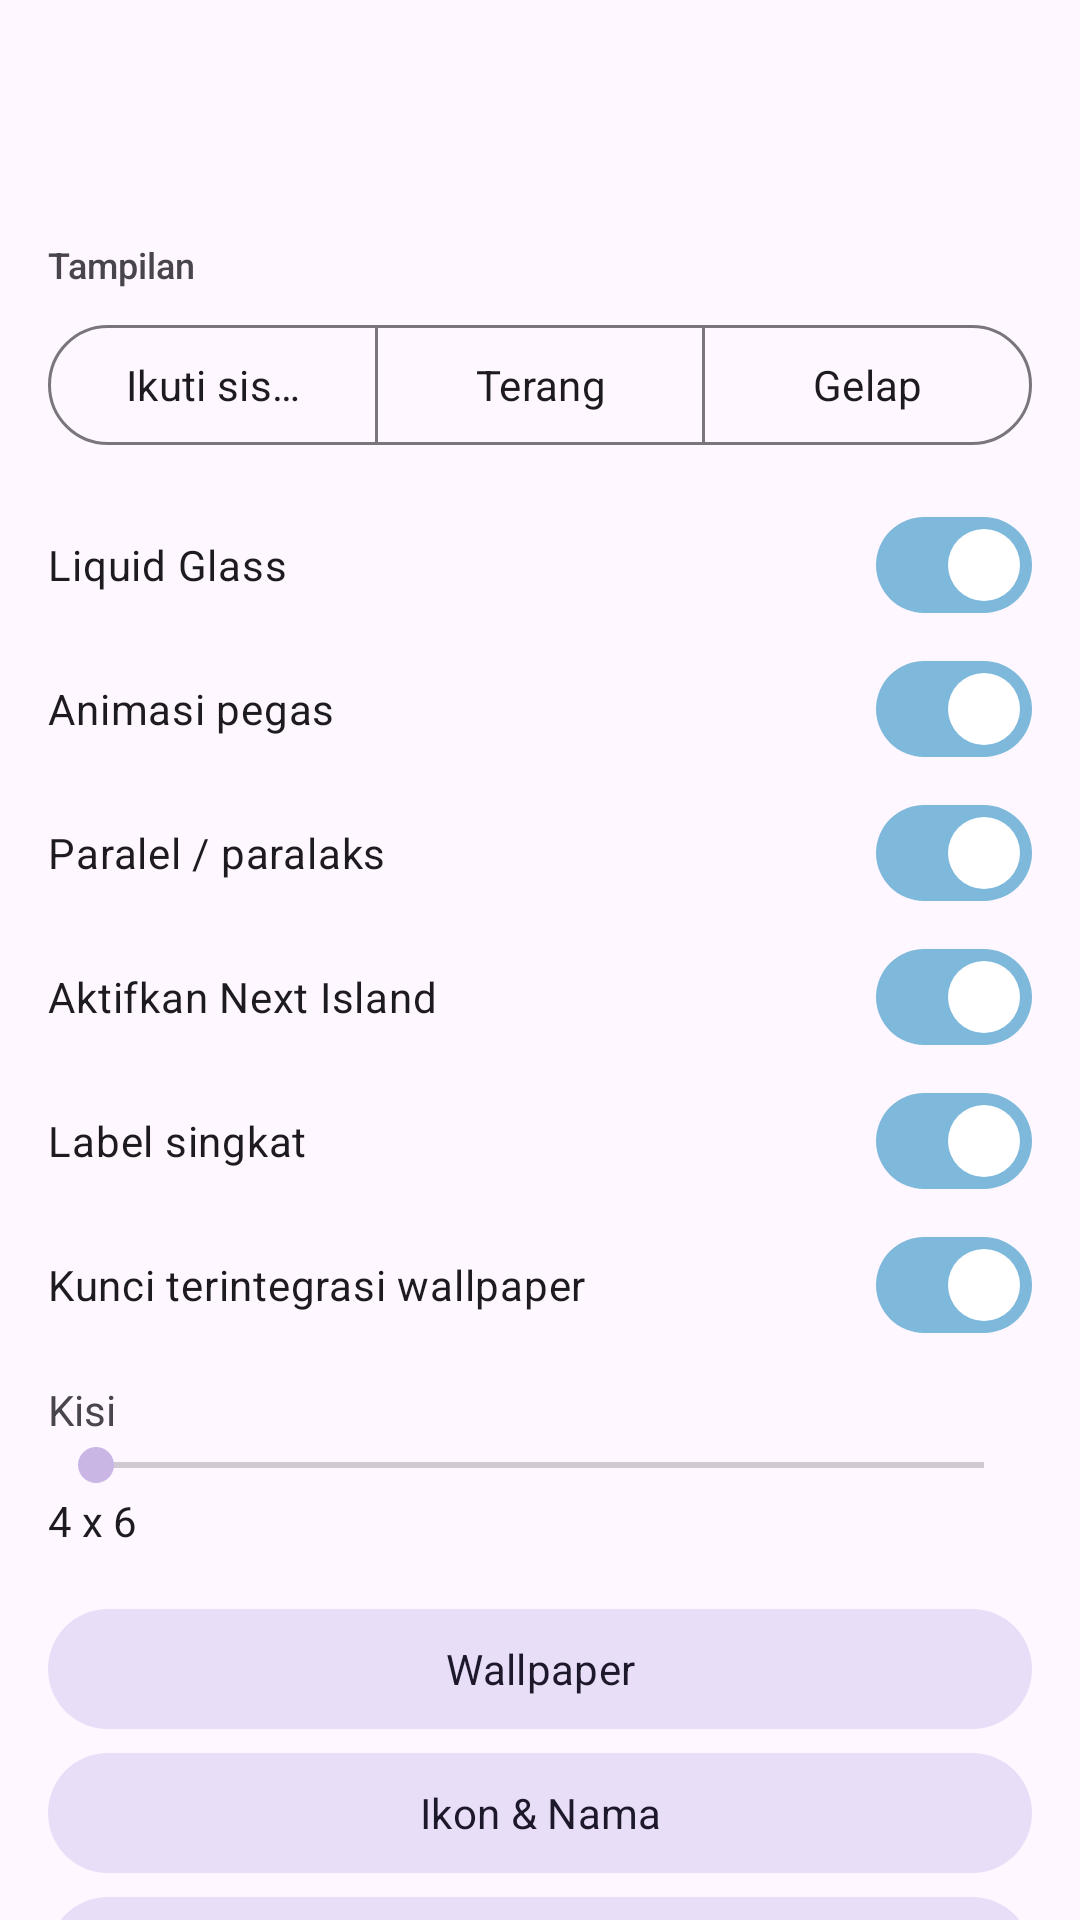

Produce the Android XML layout that renders to this screen, including the resource entries it uses.
<!-- AndroidManifest.xml: activity theme Theme.NextOS -->
<!-- res/layout/activity_settings.xml -->
<?xml version="1.0" encoding="utf-8"?>
<LinearLayout xmlns:android="http://schemas.android.com/apk/res/android"
    xmlns:app="http://schemas.android.com/apk/res-auto"
    android:layout_width="match_parent"
    android:layout_height="match_parent"
    android:background="?android:colorBackground"
    android:orientation="vertical">

    <com.google.android.material.appbar.MaterialToolbar
        android:id="@+id/toolbar"
        android:layout_width="match_parent"
        android:layout_height="?attr/actionBarSize"
        android:title="@string/settings" />

    <androidx.core.widget.NestedScrollView
        android:layout_width="match_parent"
        android:layout_height="match_parent">

        <LinearLayout
            android:id="@+id/settingsList"
            android:layout_width="match_parent"
            android:layout_height="wrap_content"
            android:orientation="vertical"
            android:padding="16dp">

            <TextView
                android:layout_width="wrap_content"
                android:layout_height="wrap_content"
                android:fontFamily="sans-serif-medium"
                android:text="@string/appearance"
                android:textColor="?android:textColorSecondary"
                android:textSize="12sp" />

            <com.google.android.material.button.MaterialButtonToggleGroup
                android:id="@+id/darkModeGroup"
                android:layout_width="match_parent"
                android:layout_height="wrap_content"
                android:layout_marginTop="8dp"
                app:singleSelection="true">

                <com.google.android.material.button.MaterialButton
                    android:id="@+id/modeSystem"
                    style="@style/Widget.Material3.Button.OutlinedButton"
                    android:layout_width="0dp"
                    android:layout_height="wrap_content"
                    android:layout_weight="1"
                    android:text="@string/use_system_dark" />

                <com.google.android.material.button.MaterialButton
                    android:id="@+id/modeLight"
                    style="@style/Widget.Material3.Button.OutlinedButton"
                    android:layout_width="0dp"
                    android:layout_height="wrap_content"
                    android:layout_weight="1"
                    android:text="@string/force_light" />

                <com.google.android.material.button.MaterialButton
                    android:id="@+id/modeDark"
                    style="@style/Widget.Material3.Button.OutlinedButton"
                    android:layout_width="0dp"
                    android:layout_height="wrap_content"
                    android:layout_weight="1"
                    android:text="@string/force_dark" />
            </com.google.android.material.button.MaterialButtonToggleGroup>

            <com.google.android.material.materialswitch.MaterialSwitch
                android:id="@+id/swGlass"
                android:layout_width="match_parent"
                android:layout_height="wrap_content"
                android:layout_marginTop="12dp"
                android:checked="true"
                android:text="@string/liquid_glass" />

            <com.google.android.material.materialswitch.MaterialSwitch
                android:id="@+id/swSpring"
                android:layout_width="match_parent"
                android:layout_height="wrap_content"
                android:checked="true"
                android:text="@string/spring_anim" />

            <com.google.android.material.materialswitch.MaterialSwitch
                android:id="@+id/swParallax"
                android:layout_width="match_parent"
                android:layout_height="wrap_content"
                android:checked="true"
                android:text="@string/parallax" />

            <com.google.android.material.materialswitch.MaterialSwitch
                android:id="@+id/swIsland"
                android:layout_width="match_parent"
                android:layout_height="wrap_content"
                android:checked="true"
                android:text="@string/next_island_enable" />

            <com.google.android.material.materialswitch.MaterialSwitch
                android:id="@+id/swLabels"
                android:layout_width="match_parent"
                android:layout_height="wrap_content"
                android:checked="true"
                android:text="@string/show_labels" />

            <com.google.android.material.materialswitch.MaterialSwitch
                android:id="@+id/swLockIntegrated"
                android:layout_width="match_parent"
                android:layout_height="wrap_content"
                android:checked="true"
                android:text="@string/integrated_lock" />

            <TextView
                android:layout_width="wrap_content"
                android:layout_height="wrap_content"
                android:layout_marginTop="8dp"
                android:text="@string/grid_size"
                android:textColor="?android:textColorSecondary" />

            <SeekBar
                android:id="@+id/gridSeek"
                android:layout_width="match_parent"
                android:layout_height="wrap_content"
                android:max="2"
                android:progress="0" />

            <TextView
                android:id="@+id/gridLabel"
                android:layout_width="wrap_content"
                android:layout_height="wrap_content"
                android:text="4 x 6"
                android:textColor="?android:textColorPrimary" />

            <com.google.android.material.button.MaterialButton
                android:id="@+id/btnWallpaper"
                style="@style/Widget.Material3.Button.TonalButton"
                android:layout_width="match_parent"
                android:layout_height="wrap_content"
                android:layout_marginTop="16dp"
                android:text="@string/wallpaper" />

            <com.google.android.material.button.MaterialButton
                android:id="@+id/btnIcons"
                style="@style/Widget.Material3.Button.TonalButton"
                android:layout_width="match_parent"
                android:layout_height="wrap_content"
                android:text="@string/customize_icons" />

            <com.google.android.material.button.MaterialButton
                android:id="@+id/btnHidden"
                style="@style/Widget.Material3.Button.TonalButton"
                android:layout_width="match_parent"
                android:layout_height="wrap_content"
                android:text="@string/hidden_apps" />

            <com.google.android.material.button.MaterialButton
                android:id="@+id/btnAppLock"
                style="@style/Widget.Material3.Button.TonalButton"
                android:layout_width="match_parent"
                android:layout_height="wrap_content"
                android:text="@string/app_lock" />

            <com.google.android.material.button.MaterialButton
                android:id="@+id/btnPermissions"
                style="@style/Widget.Material3.Button.TonalButton"
                android:layout_width="match_parent"
                android:layout_height="wrap_content"
                android:text="@string/permissions" />

            <com.google.android.material.button.MaterialButton
                android:id="@+id/btnDefaultHome"
                style="@style/Widget.Material3.Button.TonalButton"
                android:layout_width="match_parent"
                android:layout_height="wrap_content"
                android:text="@string/default_home" />

            <TextView
                android:layout_width="match_parent"
                android:layout_height="wrap_content"
                android:layout_marginTop="24dp"
                android:fontFamily="sans-serif"
                android:lineSpacingExtra="4dp"
                android:text="@string/about_body"
                android:textColor="?android:textColorSecondary"
                android:textSize="13sp" />
        </LinearLayout>
    </androidx.core.widget.NestedScrollView>
</LinearLayout>
<!-- resources referenced by this layout -->
<resources>
  <string name="about_body">Next OS 16\nLauncher kaca cair dengan kisi kaku, dock transparan, Next Island, dan Perpustakaan Aplikasi.\nDirancang hemat RAM dengan cache ikon LRU.</string>
  <string name="app_lock">Kunci Aplikasi</string>
  <string name="appearance">Tampilan</string>
  <string name="customize_icons">Ikon &amp; Nama</string>
  <string name="default_home">Launcher default</string>
  <string name="force_dark">Gelap</string>
  <string name="force_light">Terang</string>
  <string name="grid_size">Kisi</string>
  <string name="hidden_apps">Sembunyikan Aplikasi</string>
  <string name="integrated_lock">Kunci terintegrasi wallpaper</string>
  <string name="liquid_glass">Liquid Glass</string>
  <string name="next_island_enable">Aktifkan Next Island</string>
  <string name="parallax">Paralel / paralaks</string>
  <string name="permissions">Hak Akses</string>
  <string name="settings">Pengaturan</string>
  <string name="show_labels">Label singkat</string>
  <string name="spring_anim">Animasi pegas</string>
  <string name="use_system_dark">Ikuti sistem</string>
  <string name="wallpaper">Wallpaper</string>
  <style name="Theme.NextOS" parent="Theme.Material3.DayNight.NoActionBar">
          <item name="colorPrimary">@color/next_blue</item>
          <item name="colorPrimaryContainer">@color/next_sky</item>
          <item name="colorSecondary">@color/next_lavender</item>
          <item name="colorTertiary">@color/next_mint</item>
          <item name="android:statusBarColor">@android:color/transparent</item>
          <item name="android:navigationBarColor">@android:color/transparent</item>
          <item name="android:windowLightStatusBar">true</item>
          <item name="android:windowLightNavigationBar">true</item>
          <item name="android:fontFamily">sans-serif</item>
          <item name="android:windowBackground">@color/next_sand</item>
          <item name="android:windowActivityTransitions">true</item>
          <item name="android:windowContentTransitions">true</item>
          <item name="android:windowEnterTransition">@transition/next_enter</item>
          <item name="android:windowExitTransition">@transition/next_exit</item>
          <item name="android:windowReenterTransition">@transition/next_enter</item>
          <item name="shapeAppearanceSmallComponent">@style/Shape.NextOS.Small</item>
          <item name="shapeAppearanceMediumComponent">@style/Shape.NextOS.Medium</item>
          <item name="shapeAppearanceLargeComponent">@style/Shape.NextOS.Large</item>
      </style>
  <color name="next_blue">#7EB8DA</color>
  <color name="next_sky">#B9E0F2</color>
  <color name="next_lavender">#C9B6E4</color>
  <color name="next_mint">#A8D5BA</color>
  <color name="next_sand">#EEE4D4</color>
  <style name="Shape.NextOS.Small" parent="ShapeAppearance.Material3.SmallComponent">
          <item name="cornerFamily">rounded</item>
          <item name="cornerSize">16dp</item>
      </style>
  <style name="Shape.NextOS.Medium" parent="ShapeAppearance.Material3.MediumComponent">
          <item name="cornerFamily">rounded</item>
          <item name="cornerSize">22dp</item>
      </style>
  <style name="Shape.NextOS.Large" parent="ShapeAppearance.Material3.LargeComponent">
          <item name="cornerFamily">rounded</item>
          <item name="cornerSize">32dp</item>
      </style>
</resources>
